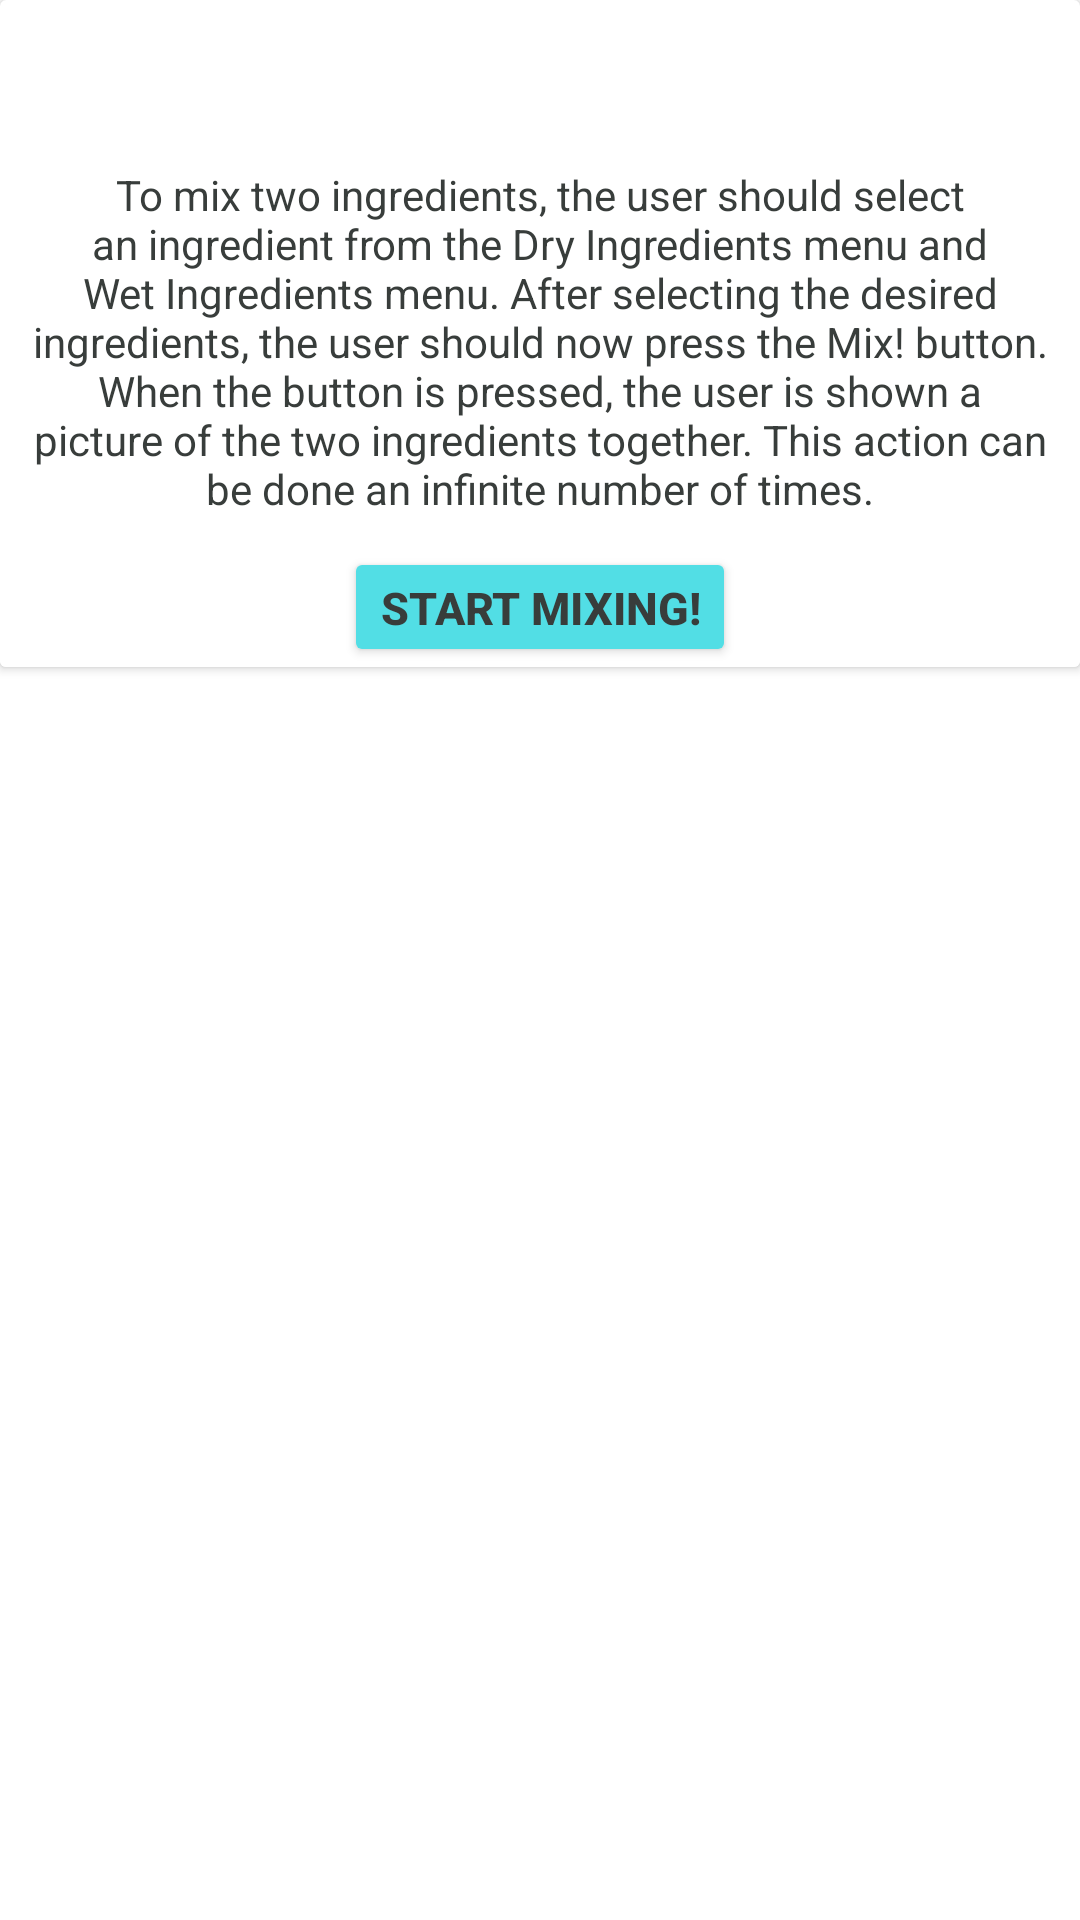

This screen was rendered from an Android layout file. Write that file and the resources it references.
<!-- AndroidManifest.xml: application theme Theme.Cakeulator -->
<!-- res/layout/tutorial_alert_dialog.xml -->
<?xml version="1.0" encoding="utf-8"?>
<androidx.appcompat.widget.LinearLayoutCompat xmlns:android="http://schemas.android.com/apk/res/android"
    android:layout_width="match_parent"
    xmlns:tools="http://schemas.android.com/tools"
    android:orientation="vertical"
    android:layout_height="match_parent">
    
    <androidx.cardview.widget.CardView
        android:layout_width="match_parent"
        android:layout_height="wrap_content">

        <LinearLayout
            android:layout_width="match_parent"
            android:layout_height="wrap_content"
            android:orientation="vertical">
            <TextView
                android:id="@+id/tutorialTitle"
                android:layout_width="match_parent"
                android:layout_height="wrap_content"
                android:gravity="center"
                android:text="Tutorial"
                android:textSize="15sp"
                android:textColor="@color/white"
                android:textStyle="bold"
                android:visibility="visible"
                android:layout_marginTop="5dp"
                android:layout_marginBottom="10dp"
                android:layout_marginStart="10dp"
                android:padding="5dp"
                tools:ignore="HardcodedText"/>

            <RelativeLayout
                android:layout_width="match_parent"
                android:layout_height="wrap_content"
                android:background="@color/white"
                android:orientation="vertical">
                <TextView
                    android:id="@+id/tutorialText"
                    android:text="To mix two ingredients, the user should select an ingredient from the Dry Ingredients menu and Wet Ingredients menu. After selecting the desired ingredients, the user should now press the Mix! button. When the button is pressed, the user is shown a picture of the two ingredients together. This action can be done an infinite number of times."
                    android:textColor="#383d3b"
                    android:gravity="center"
                    android:layout_width="match_parent"
                    android:layout_height="wrap_content"
                    android:padding="10dp"
                    tools:ignore="HardcodedText" />

                <View
                    android:id="@+id/modalView"
                    android:layout_width="match_parent"
                    android:layout_height="1dp"
                    android:layout_below="@id/tutorialText"
                    android:visibility="gone"
                    android:background="@color/white"/>
                <LinearLayout
                    android:layout_width="match_parent"
                    android:layout_height="40dp"
                    android:gravity="center"
                    android:layout_below="@id/modalView"
                    android:layout_gravity="center"
                    android:orientation="horizontal">
                    <Button
                        android:id="@+id/startMix"
                        android:layout_width="wrap_content"
                        android:layout_height="match_parent"
                        android:gravity="center"
                        android:backgroundTint="#52DEE5"
                        android:textColor="#383D3B"
                        android:textSize="15sp"
                        android:textStyle="bold"
                        android:text="Start mixing!"
                        tools:ignore="HardcodedText"/>
                </LinearLayout>
            </RelativeLayout>
        </LinearLayout>
    </androidx.cardview.widget.CardView>
</androidx.appcompat.widget.LinearLayoutCompat>
<!-- resources referenced by this layout -->
<resources>
  <style name="Theme.Cakeulator" parent="Theme.MaterialComponents.DayNight.DarkActionBar">
          
          <item name="colorPrimary">@color/purple_500</item>
          <item name="colorPrimaryVariant">@color/purple_700</item>
          <item name="colorOnPrimary">@color/white</item>
          
          <item name="colorSecondary">@color/teal_200</item>
          <item name="colorSecondaryVariant">@color/teal_700</item>
          <item name="colorOnSecondary">@color/black</item>
          
          <item name="android:statusBarColor">?attr/colorPrimaryVariant</item>
          
      </style>
  <!-- not gathered from this repository: default colours our renderer supplied (Android Studio template values) -->
  <color name="purple_500">#FF6200EE</color>
  <color name="purple_700">#FF3700B3</color>
  <color name="teal_200">#FF03DAC5</color>
  <color name="teal_700">#FF018786</color>
  <color name="black">#FF000000</color>
  <color name="white">#FFFFFFFF</color>
</resources>
